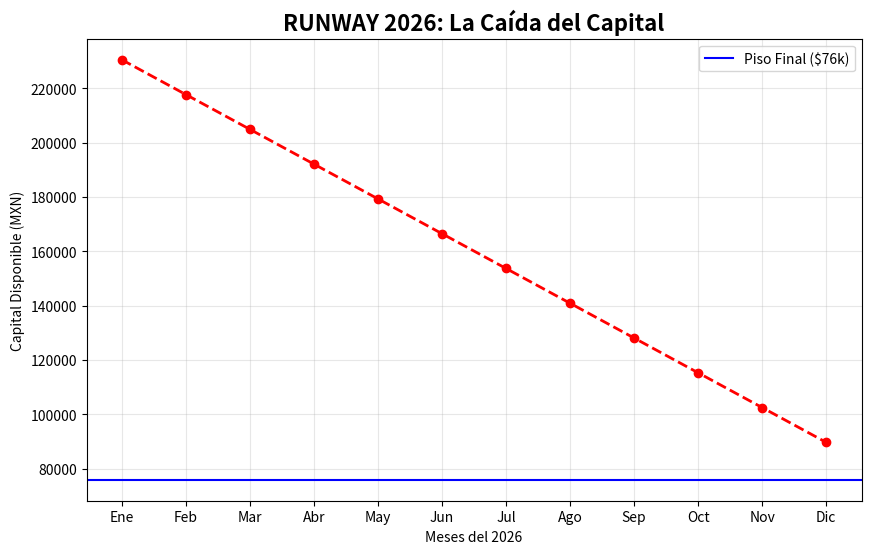

Here is the Python script that generated this plot:
import matplotlib.pyplot as plt

# 1. Datos del Tiempo (Eje X)
meses = ['Ene', 'Feb', 'Mar', 'Abr', 'May', 'Jun', 'Jul', 'Ago', 'Sep', 'Oct', 'Nov', 'Dic']

# 2. Datos del Dinero (Eje Y)
# Empezamos con 230k.
# Restamos aprox $12,800 al mes (promedio de tus gastos anuales / 12)
capital = [
    230530, 217730, 204930, 192130, 179330, 166530, 
    153730, 140930, 128130, 115330, 102530, 89730
]

# 3. Configuración de la Gráfica
plt.figure(figsize=(10, 6))  # Tamaño de la imagen
plt.plot(meses, capital, marker='o', color='red', linestyle='--', linewidth=2)

# Decoración (Títulos y etiquetas)
plt.title('RUNWAY 2026: La Caída del Capital', fontsize=16, fontweight='bold')
plt.xlabel('Meses del 2026')
plt.ylabel('Capital Disponible (MXN)')
plt.grid(True, alpha=0.3) # Cuadrícula de fondo

# Línea de peligro (El límite de seguridad)
plt.axhline(y=76000, color='blue', linestyle='-', label='Piso Final ($76k)')
plt.legend()

# 4. Mostrar
print("Generando gráfica...")
plt.show()